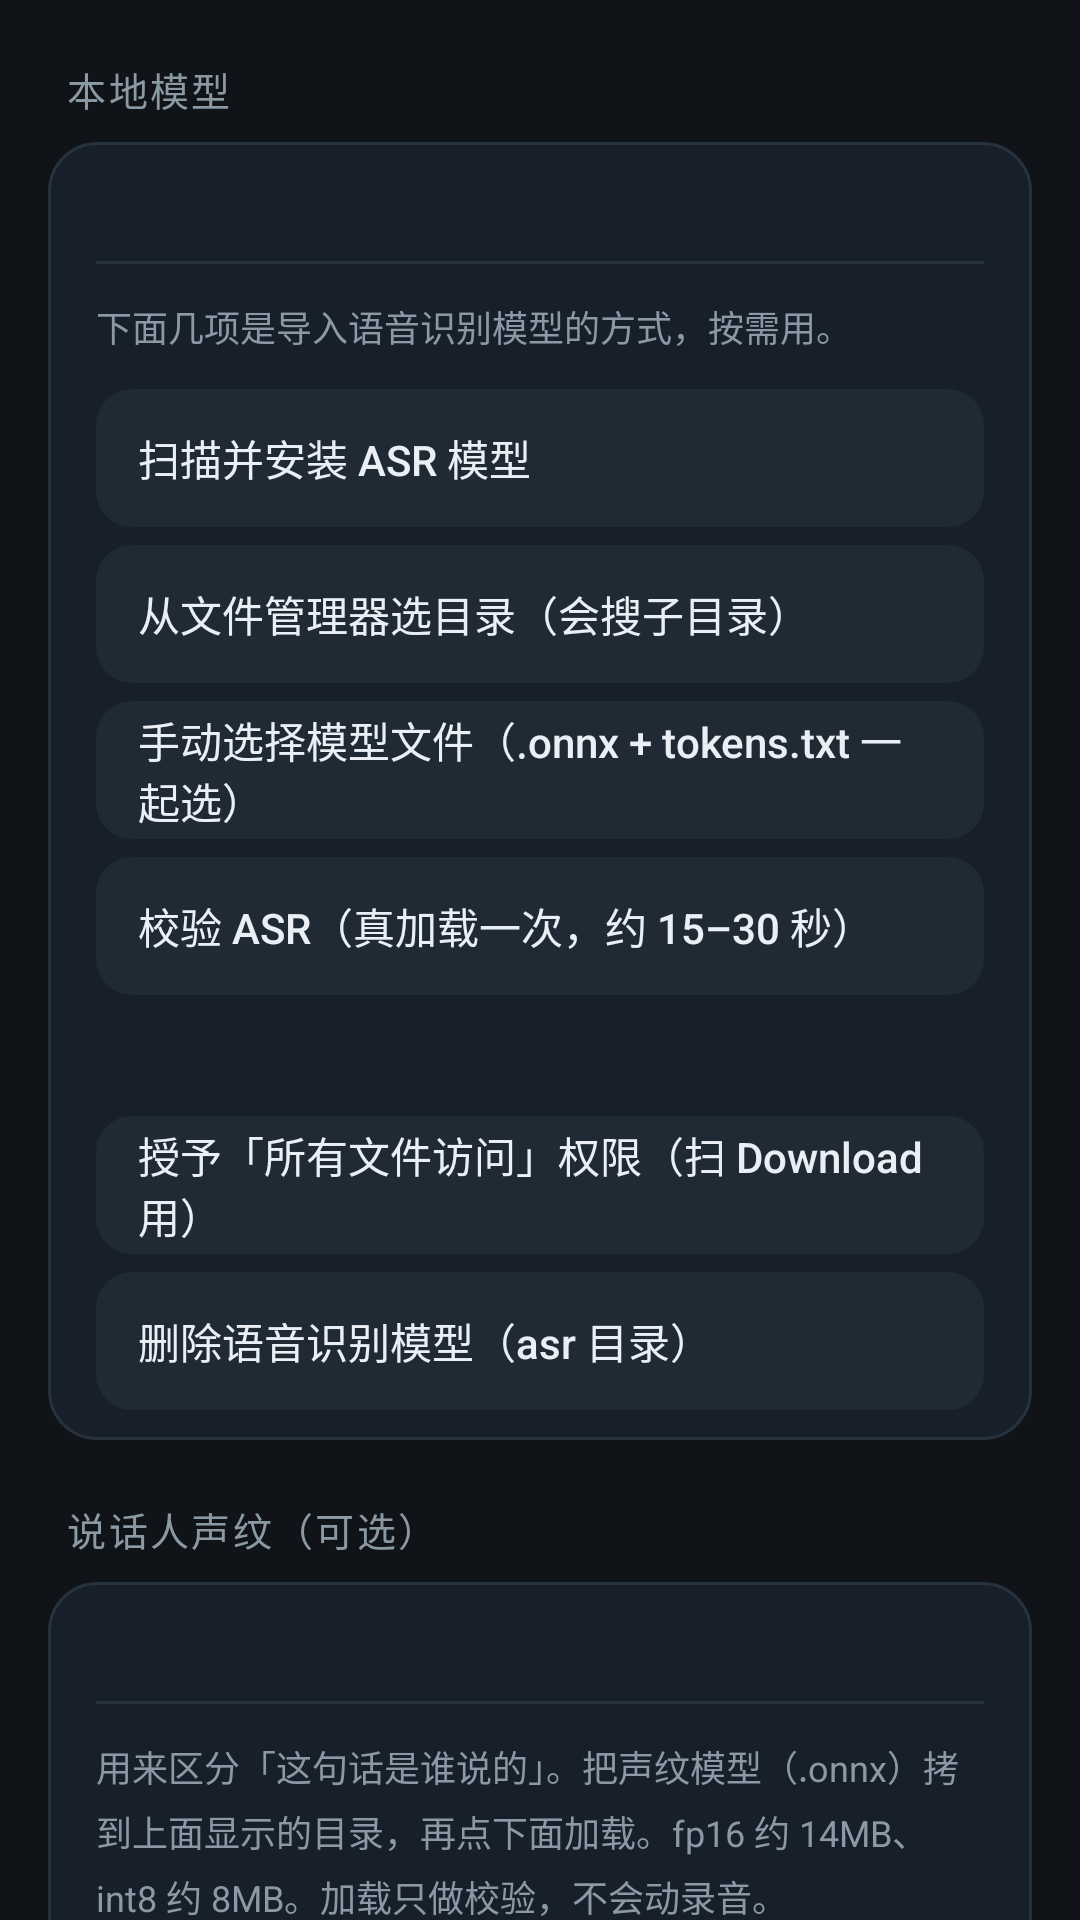

Layout XML and referenced resources for this Android screen:
<!-- AndroidManifest.xml: application theme Theme.LoudSpeak -->
<!-- res/layout/settings_model.xml -->
<?xml version="1.0" encoding="utf-8"?>
<ScrollView xmlns:android="http://schemas.android.com/apk/res/android"
    android:layout_width="match_parent"
    android:layout_height="match_parent"
    android:fillViewport="true"
    android:scrollbars="none">

    <LinearLayout
        android:layout_width="match_parent"
        android:layout_height="wrap_content"
        android:orientation="vertical"
        android:paddingLeft="16dp"
        android:paddingRight="16dp"
        android:paddingBottom="32dp">

        <TextView style="@style/SetSection" android:text="本地模型" />

        <LinearLayout style="@style/SetCard">

            <TextView
                android:id="@+id/tvModelStatus"
                android:layout_width="match_parent"
                android:layout_height="wrap_content"
                android:lineSpacingMultiplier="1.35"
                android:paddingTop="12dp"
                android:paddingBottom="6dp"
                android:textColor="@color/s_text"
                android:textSize="13sp" />

            <View style="@style/SetDivider" />

            <TextView
                style="@style/SetDesc"
                android:paddingTop="12dp"
                android:paddingBottom="6dp"
                android:text="下面几项是导入语音识别模型的方式，按需用。" />

            <androidx.appcompat.widget.AppCompatButton
                android:id="@+id/btnScan"
                style="@style/SetBtn"
                android:text="扫描并安装 ASR 模型" />

            <androidx.appcompat.widget.AppCompatButton
                android:id="@+id/btnSaf"
                style="@style/SetBtn"
                android:text="从文件管理器选目录（会搜子目录）" />

            <androidx.appcompat.widget.AppCompatButton
                android:id="@+id/btnPick"
                style="@style/SetBtn"
                android:text="手动选择模型文件（.onnx + tokens.txt 一起选）" />

            <androidx.appcompat.widget.AppCompatButton
                android:id="@+id/btnCheck"
                style="@style/SetBtn"
                android:text="校验 ASR（真加载一次，约 15–30 秒）" />

            <TextView
                android:id="@+id/tvPerm"
                style="@style/SetDesc"
                android:paddingTop="10dp" />

            <androidx.appcompat.widget.AppCompatButton
                android:id="@+id/btnPerm"
                style="@style/SetBtn"
                android:text="授予「所有文件访问」权限（扫 Download 用）" />

            <androidx.appcompat.widget.AppCompatButton
                android:id="@+id/btnAsrDel"
                style="@style/SetBtn"
                android:text="删除语音识别模型（asr 目录）" />
        </LinearLayout>

        <TextView style="@style/SetSection" android:text="说话人声纹（可选）" />

        <LinearLayout style="@style/SetCard">

            <TextView
                android:id="@+id/tvSpkStatus"
                android:layout_width="match_parent"
                android:layout_height="wrap_content"
                android:lineSpacingMultiplier="1.35"
                android:paddingTop="12dp"
                android:paddingBottom="6dp"
                android:textColor="@color/s_text"
                android:textSize="13sp" />

            <View style="@style/SetDivider" />

            <TextView
                style="@style/SetDesc"
                android:paddingTop="12dp"
                android:paddingBottom="6dp"
                android:text="用来区分「这句话是谁说的」。把声纹模型（.onnx）拷到上面显示的目录，再点下面加载。fp16 约 14MB、int8 约 8MB。加载只做校验，不会动录音。" />

            <androidx.appcompat.widget.AppCompatButton
                android:id="@+id/btnSpkPickFile"
                style="@style/SetBtn"
                android:text="从文件管理器选声纹模型（.onnx）" />

            <androidx.appcompat.widget.AppCompatButton
                android:id="@+id/btnSpkLoad"
                style="@style/SetBtn"
                android:text="加载 / 校验声纹模型" />

            <View style="@style/SetDivider" />

            <TextView
                android:id="@+id/tvSpkList"
                android:layout_width="match_parent"
                android:layout_height="wrap_content"
                android:lineSpacingMultiplier="1.35"
                android:paddingTop="12dp"
                android:paddingBottom="6dp"
                android:textColor="@color/s_text"
                android:textSize="13sp" />

            <androidx.appcompat.widget.AppCompatButton
                android:id="@+id/btnSpkAdd"
                style="@style/SetBtn"
                android:text="＋ 添加声纹（录 6 秒）" />

            <androidx.appcompat.widget.AppCompatButton
                android:id="@+id/btnSpkManageModel"
                style="@style/SetBtn"
                android:text="管理已登记的声纹（改名 / 删除 / 标注开关）" />

            <androidx.appcompat.widget.AppCompatButton
                android:id="@+id/btnSpkDelModel"
                style="@style/SetBtn"
                android:text="删除声纹模型文件（仅删模型，不影响已登记声纹）" />
        </LinearLayout>

        <TextView style="@style/SetSection" android:text="识别语言" />

        <LinearLayout style="@style/SetCard">
            <TextView
                style="@style/SetDesc"
                android:paddingTop="12dp"
                android:paddingBottom="6dp"
                android:text="「中文」只留中文句，说了英文会整句跳过（不显示乱码）；中英混说选「中英文」；「自动」识别成什么语种就留什么，完全不过滤。" />

            <RadioGroup
                android:id="@+id/rgLang"
                android:layout_width="match_parent"
                android:layout_height="wrap_content"
                android:orientation="vertical">

                <RadioButton
                    android:id="@+id/rbLangZh"
                    style="@style/SetRadio"
                    android:text="中文" />

                <RadioButton
                    android:id="@+id/rbLangEn"
                    style="@style/SetRadio"
                    android:text="英文" />

                <RadioButton
                    android:id="@+id/rbLangAuto"
                    style="@style/SetRadio"
                    android:text="中英文" />

                <RadioButton
                    android:id="@+id/rbLangRaw"
                    style="@style/SetRadio"
                    android:text="自动" />
            </RadioGroup>
        </LinearLayout>

        <TextView style="@style/SetSection" android:text="网络通道" />

        <LinearLayout style="@style/SetCard">

            <TextView
                android:id="@+id/tvNetStatus"
                style="@style/SetDesc"
                android:paddingTop="12dp" />

            <RadioGroup
                android:id="@+id/rgNet"
                android:layout_width="match_parent"
                android:layout_height="wrap_content"
                android:orientation="vertical">

                <RadioButton
                    android:id="@+id/rbNetAuto"
                    style="@style/SetRadio"
                    android:text="自动：PC 通就用 PC，不通就用本地" />

                <RadioButton
                    android:id="@+id/rbNetLocal"
                    style="@style/SetRadio"
                    android:text="只用本地（完全离线）" />

                <RadioButton
                    android:id="@+id/rbNetPc"
                    style="@style/SetRadio"
                    android:text="只用 PC（PC 没开就报错，不偷偷换）" />
            </RadioGroup>

            <View style="@style/SetDivider" />

            <LinearLayout style="@style/SetRow">
                <LinearLayout
                    android:layout_width="0dp"
                    android:layout_height="wrap_content"
                    android:layout_weight="1"
                    android:orientation="vertical">

                    <TextView style="@style/SetTitle" android:text="PC 地址" />
                    <TextView
                        android:id="@+id/tvPcAddr"
                        style="@style/SetDesc" />
                </LinearLayout>

                <androidx.appcompat.widget.AppCompatButton
                    android:id="@+id/btnPcIp"
                    style="@style/SetBtn"
                    android:layout_width="wrap_content"
                    android:layout_marginTop="0dp"
                    android:text="改 IP" />
            </LinearLayout>

            <View style="@style/SetDivider" />

            <LinearLayout style="@style/SetRow">
                <LinearLayout
                    android:layout_width="0dp"
                    android:layout_height="wrap_content"
                    android:layout_weight="1"
                    android:orientation="vertical">

                    <TextView style="@style/SetTitle" android:text="用家里 PC 的大模型判定" />
                    <TextView
                        style="@style/SetDesc"
                        android:text="关着的时候，判定在手机上离线做完，录音和文字都不出手机。&#10;打开后，每次判定会把「这次的句子文字」发给上面的 PC，PC 上的大模型判完回结果；PC 没开、断了、超时，都自动退回手机本地规则，不会卡住也不会报错。" />
                </LinearLayout>

                <Switch
                    android:id="@+id/swPcJudge"
                    style="@style/SetSwitch" />
            </LinearLayout>

            <androidx.appcompat.widget.AppCompatButton
                android:id="@+id/btnPcJudgeTest"
                style="@style/SetBtn"
                android:layout_marginTop="0dp"
                android:text="测试 PC 判定（发两句样例试试）" />

            <TextView
                style="@style/SetDesc"
                android:paddingTop="8dp"
                android:text="⚠ 只有这一项会把数据发到局域网里的 PC（只发本次句子文字，不发录音）。想要「数据绝不出手机」，把开关关掉即可，关掉后 App 一次网络请求都不会发。" />
        </LinearLayout>

        <TextView style="@style/SetSection" android:text="其它" />

        <LinearLayout style="@style/SetCard">
            <androidx.appcompat.widget.AppCompatButton
                android:id="@+id/btnSelf"
                style="@style/SetBtn"
                android:layout_marginTop="12dp"
                android:text="系统自检（内存 / 存储 / 麦克风）" />

            <androidx.appcompat.widget.AppCompatButton
                android:id="@+id/btnCapture"
                style="@style/SetBtn"
                android:text="采集验证（预览 / 录制 / 实测分辨率）" />

            <androidx.appcompat.widget.AppCompatButton
                android:id="@+id/btnErr"
                style="@style/SetBtn"
                android:text="错误报告（调试用）" />
        </LinearLayout>
    </LinearLayout>
</ScrollView>
<!-- resources referenced by this layout -->
<resources>
  <color name="s_text">#FFE9EFF4</color>
  <style name="SetDesc">
          <item name="android:layout_width">match_parent</item>
          <item name="android:layout_height">wrap_content</item>
          <item name="android:textColor">@color/s_text2</item>
          <item name="android:textSize">12sp</item>
          <item name="android:lineSpacingMultiplier">1.25</item>
          <item name="android:paddingTop">3dp</item>
          <item name="android:paddingBottom">8dp</item>
      </style>
  <style name="SetDivider">
          <item name="android:layout_width">match_parent</item>
          <item name="android:layout_height">1dp</item>
          <item name="android:background">@color/s_stroke</item>
      </style>
  <style name="SetRadio">
          <item name="android:layout_width">match_parent</item>
          <item name="android:layout_height">wrap_content</item>
          <item name="android:textColor">@color/s_text</item>
          <item name="android:textSize">14sp</item>
          <item name="android:minHeight">44dp</item>
          <item name="android:buttonTint">@color/s_accent</item>
      </style>
  <style name="SetRow">
          <item name="android:layout_width">match_parent</item>
          <item name="android:layout_height">wrap_content</item>
          <item name="android:orientation">horizontal</item>
          <item name="android:gravity">center_vertical</item>
          <item name="android:minHeight">54dp</item>
          <item name="android:paddingTop">10dp</item>
          <item name="android:paddingBottom">10dp</item>
      </style>
  <style name="SetSwitch">
          <item name="android:layout_width">wrap_content</item>
          <item name="android:layout_height">wrap_content</item>
          <item name="android:layout_marginStart">8dp</item>
          <item name="android:thumbTint">@color/s_accent</item>
      </style>
  <style name="SetTitle">
          <item name="android:layout_width">wrap_content</item>
          <item name="android:layout_height">wrap_content</item>
          <item name="android:textColor">@color/s_text</item>
          <item name="android:textSize">15sp</item>
      </style>
  <style name="Theme.LoudSpeak" parent="Theme.Material3.DayNight.NoActionBar">
          <item name="android:colorBackground">@color/bg</item>
          <item name="colorPrimary">@color/accent</item>
          <item name="colorOnPrimary">@color/black</item>
          
          <item name="android:windowFullscreen">true</item>
          <item name="android:windowLayoutInDisplayCutoutMode">shortEdges</item>
          
          <item name="materialButtonStyle">@style/LSButton</item>
      </style>
  <!-- drawable bg_card (drawable) -->
  <?xml version="1.0" encoding="utf-8"?>
  <shape xmlns:android="http://schemas.android.com/apk/res/android" android:shape="rectangle">
      <solid android:color="@color/s_card" />
      <corners android:radius="16dp" />
      <stroke android:width="1dp" android:color="@color/s_stroke" />
  </shape>
  <color name="s_text2">#FF8B99A5</color>
  <color name="s_stroke">#FF26323D</color>
  <color name="s_accent">#FF4FA3FF</color>
  <color name="bg">#FF101418</color>
  <color name="accent">#FF4CAF50</color>
  <color name="black">#FF000000</color>
  <style name="LSButton" parent="Widget.Material3.Button">
          <item name="backgroundTint">@color/btn_bg</item>
          <item name="android:textColor">@color/btn_text</item>
      </style>
  <color name="s_card_dis">#FF1A2129</color>
  <color name="s_card_press">#FF2C3A48</color>
  <color name="s_card_soft">#FF1F2A35</color>
  <color name="s_card">#FF17202A</color>
</resources>
